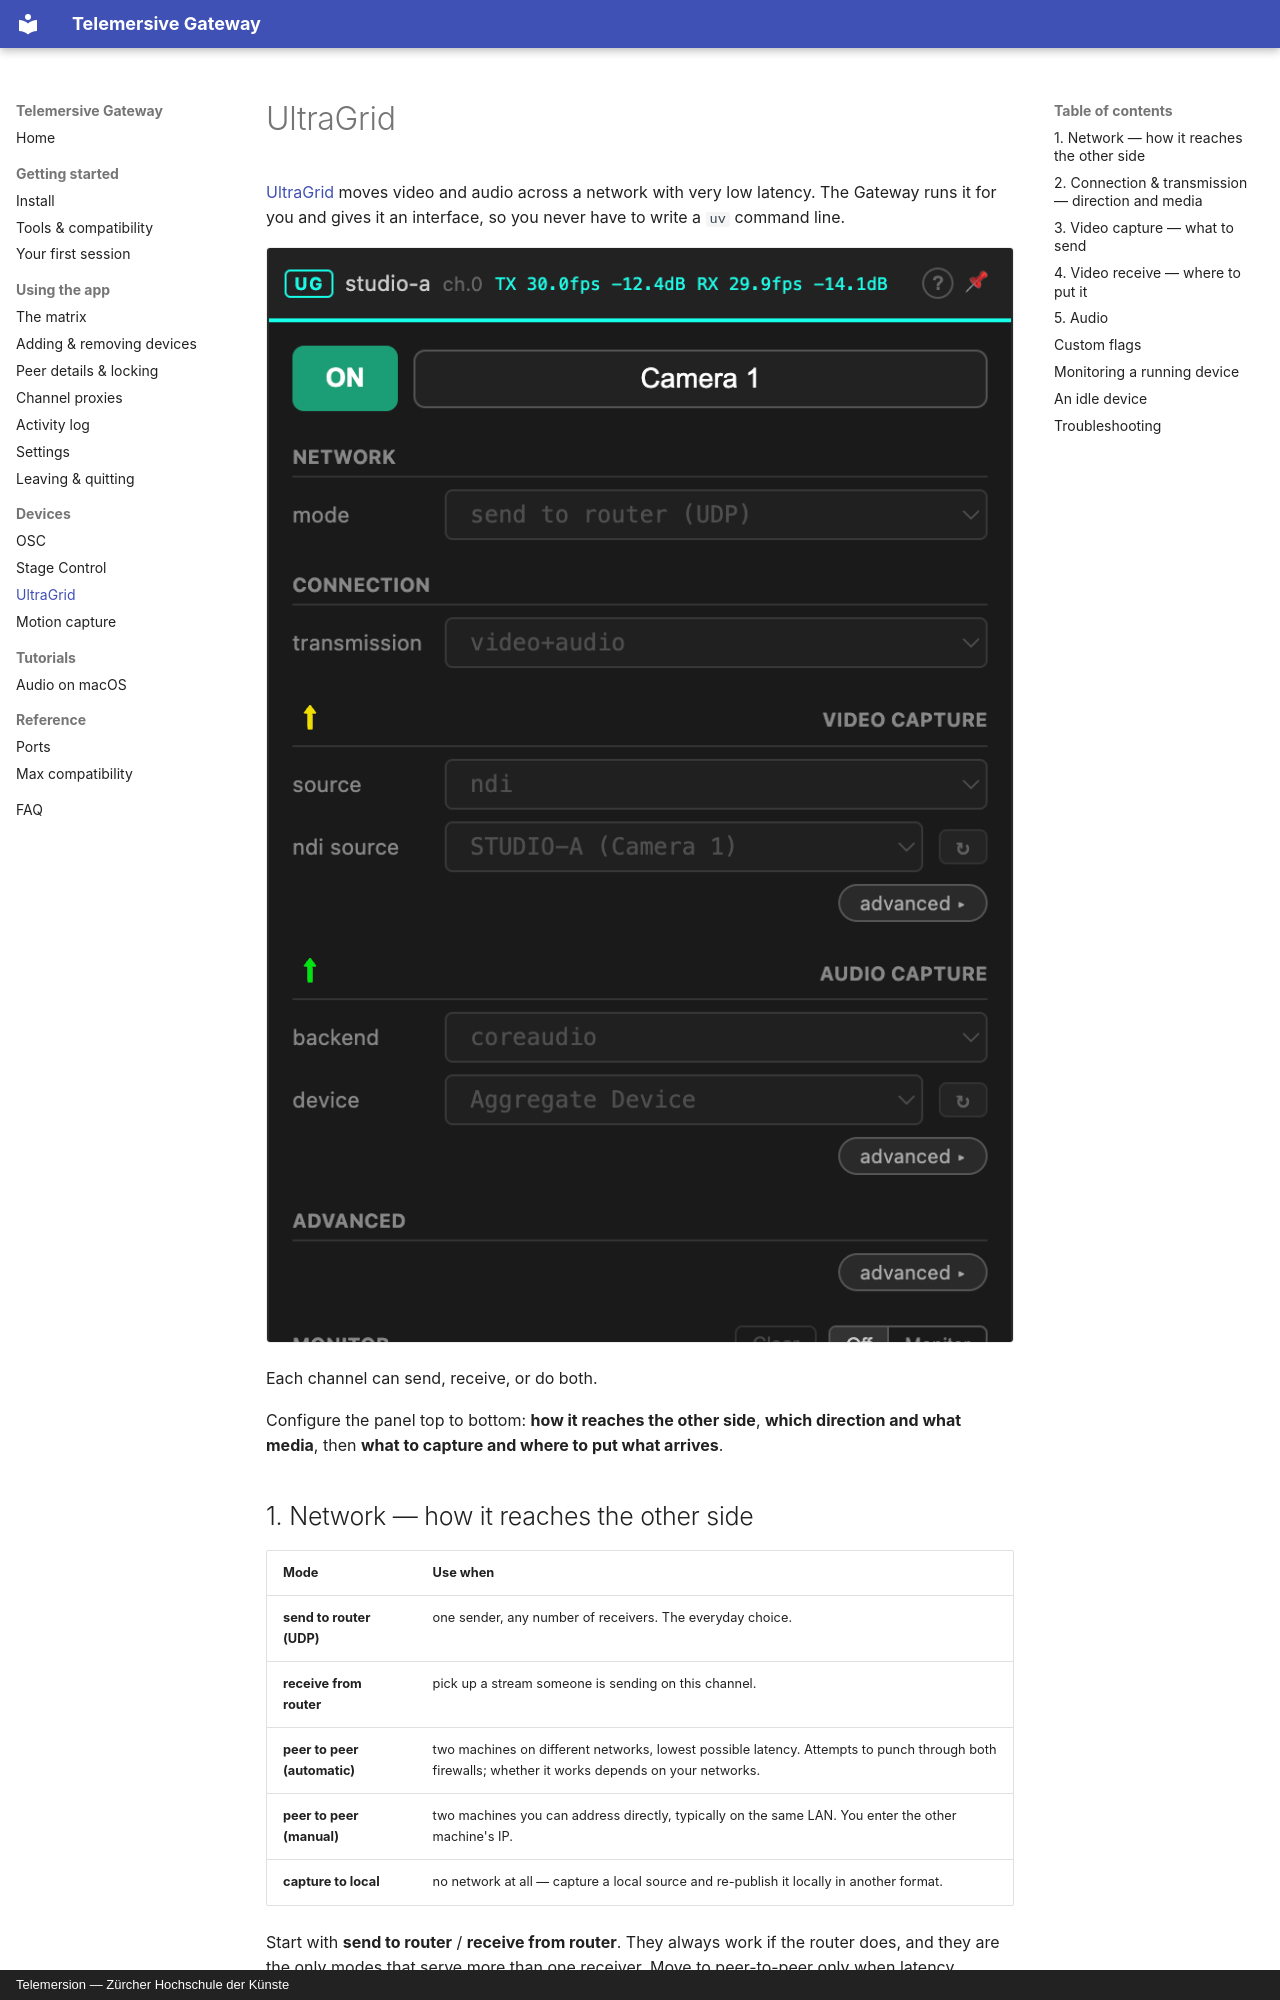

repository: telemersion/telemersive-portbay · page: devices/ultragrid/index.html · generator: mkdocs · copyright: Telemersion — Zürcher Hochschule der Künste

# UltraGrid

[UltraGrid](https://www.ultragrid.cz/) moves video and audio across a network
with very low latency. The Gateway runs it for you and gives it an interface, so
you never have to write a `uv` command line.

![UltraGrid device panel](../assets/screenshots/panel-ultragrid.png)

Each channel can send, receive, or do both.

Configure the panel top to bottom: **how it reaches the other side**, **which
direction and what media**, then **what to capture and where to put what
arrives**.

## 1. Network — how it reaches the other side

| Mode | Use when |
| --- | --- |
| **send to router (UDP)** | one sender, any number of receivers. The everyday choice. |
| **receive from router** | pick up a stream someone is sending on this channel. |
| **peer to peer (automatic)** | two machines on different networks, lowest possible latency. Attempts to punch through both firewalls; whether it works depends on your networks. |
| **peer to peer (manual)** | two machines you can address directly, typically on the same LAN. You enter the other machine's IP. |
| **capture to local** | no network at all — capture a local source and re-publish it locally in another format. |

Start with **send to router** / **receive from router**. They always work if the
router does, and they are the only modes that serve more than one receiver. Move
to peer-to-peer only when latency actually demands it.

When receiving, you can also pick a **channel** other than the device's own.
That lets one peer send on channel 1 and pull the same stream back down on
channel 2 for local use.
